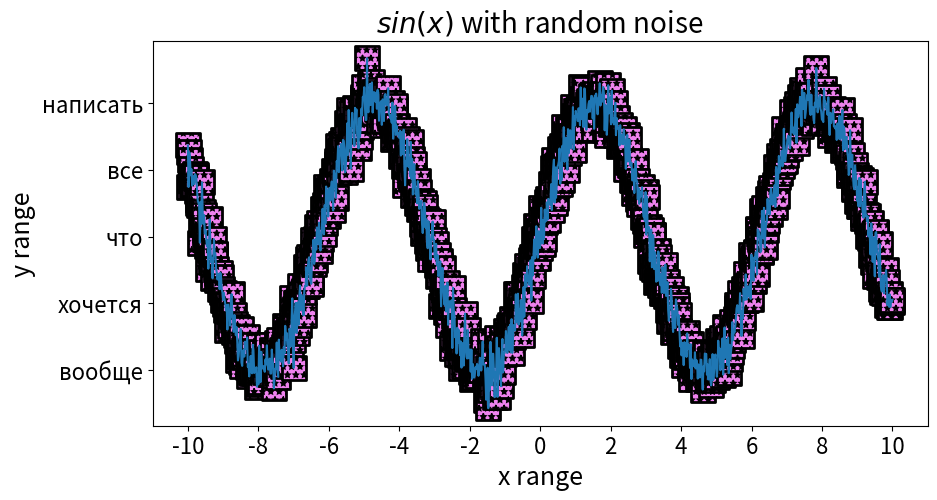

This chart was generated by the following Python code:
import matplotlib.pyplot as plt
import  numpy as np
x = np.linspace(-10, 10, 1000)
target_noise_db = 10

# Convert to linear Watt units
target_noise_watts = 1

# Generate noise samples
mean_noise = 0
y= np.sin(x)
noise_volts = np.random.normal(mean_noise, 1/10, len(y))
z=y+noise_volts
plt.figure(figsize=(10, 5))
plt.scatter(x, z)

plt.scatter(x, z,s=300,marker='s',c='violet',lw=2,edgecolor='black',hatch='**')

plt.title(label='$sin(x)$ with random noise', fontsize=20 )
plt.xlabel('x range', fontsize=18)
plt.ylabel('y range', fontsize=18)
plt.tick_params(labelsize=16)

plt.xticks(ticks=np.arange(-10, 11, 2) )
plt.yticks(ticks=np.arange(-1.5, 2,0.5),labels=['можно', 'написать', 'все', 'что', 'хочется', 'вообще', 'все ='][::-1])
plt.plot(x, z)
plt.show()
